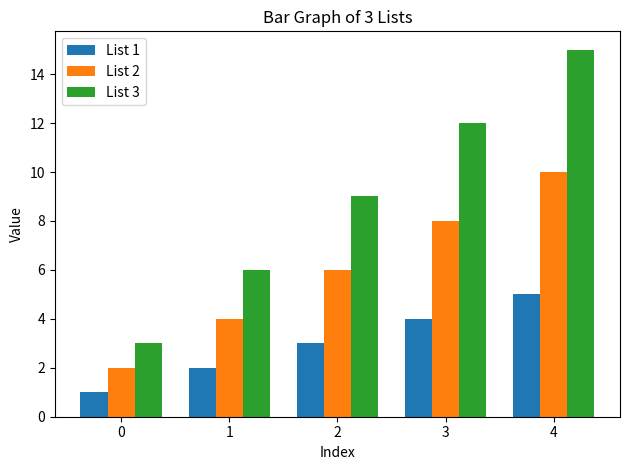

The matplotlib source for this figure:
import matplotlib.pyplot as plt

def plot_bar_graph(list1, list2, list3):
    fig, ax = plt.subplots()

    index = [0, 1, 2, 3, 4]
    bar_width = 0.25

    bar1 = ax.bar(index, list1, bar_width, label='List 1')
    bar2 = ax.bar([i + bar_width for i in index], list2, bar_width, label='List 2')
    bar3 = ax.bar([i + 2*bar_width for i in index], list3, bar_width, label='List 3')

    ax.set_xlabel('Index')
    ax.set_ylabel('Value')
    ax.set_title('Bar Graph of 3 Lists')
    ax.set_xticks([i + bar_width for i in index])
    ax.set_xticklabels(index)
    ax.legend()

    plt.tight_layout()
    plt.show()


list1 = [1, 2, 3, 4, 5]
list2 = [2, 4, 6, 8, 10]
list3 = [3, 6, 9, 12, 15]

plot_bar_graph(list1, list2, list3)
